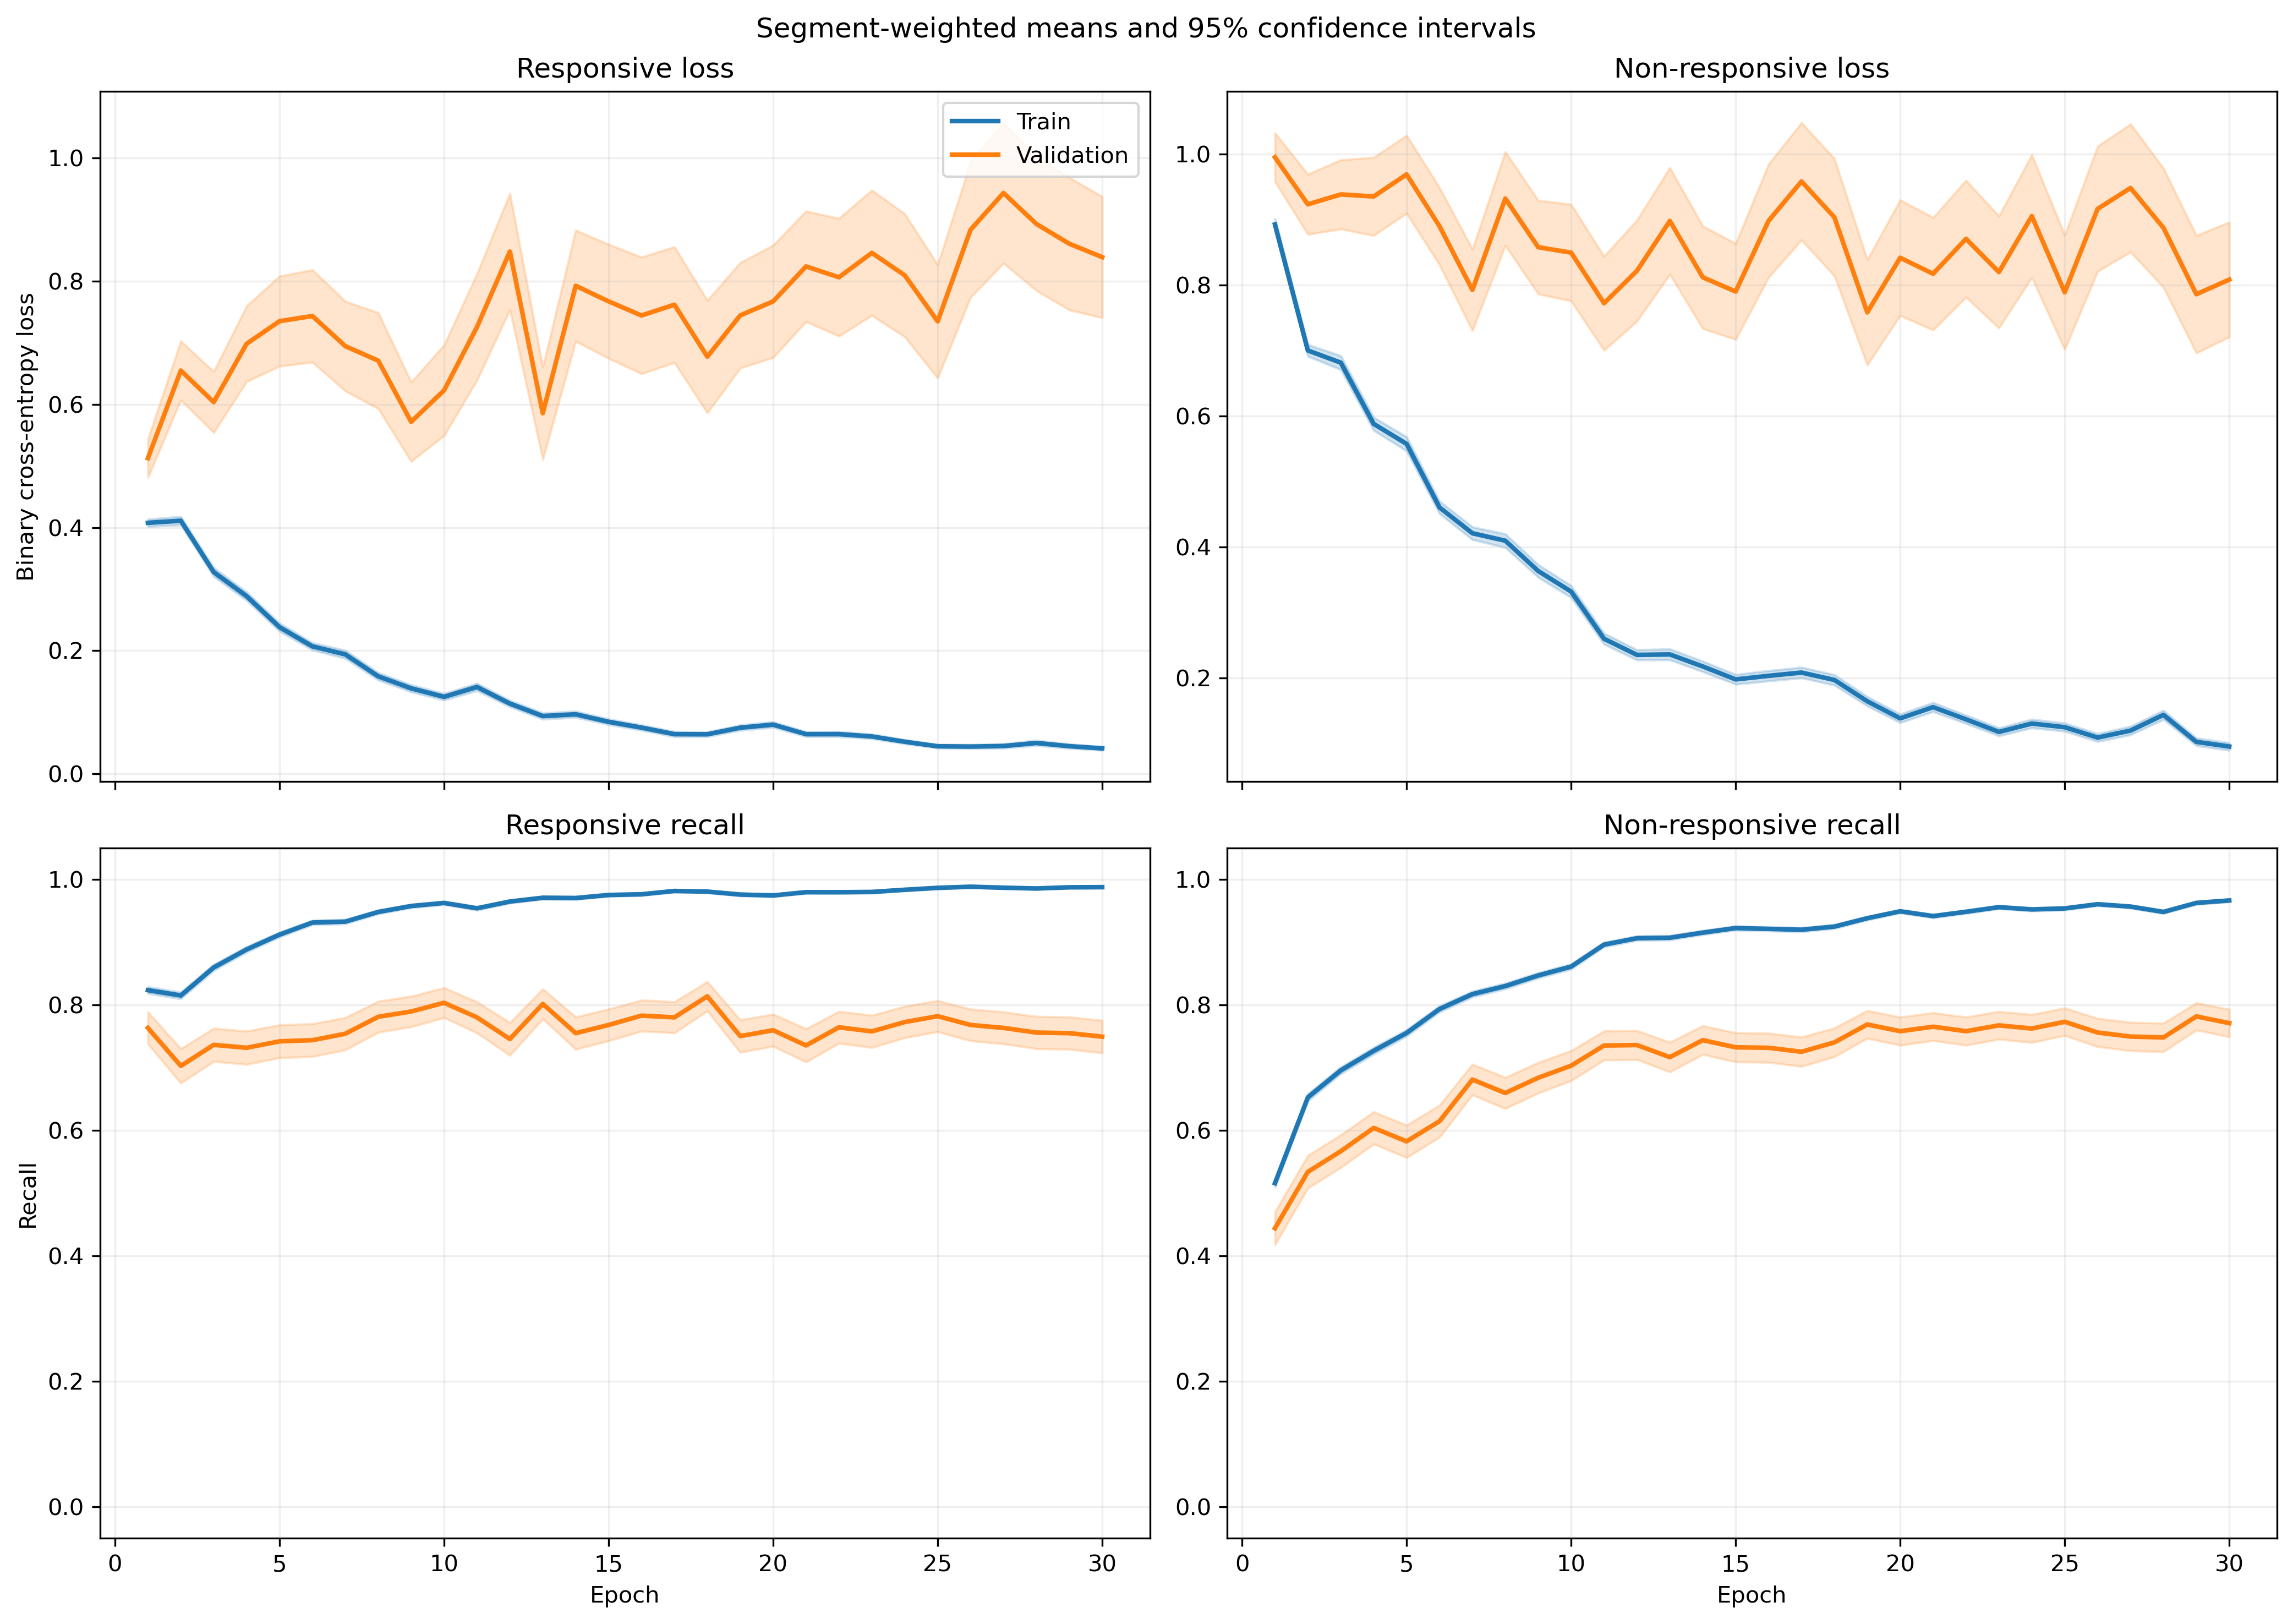

The file beside this chart, header and first rows:
fold, epoch, split, r_loss, r_loss_count, r_loss_sum, r_loss_sum_sq, r_recall, r_recall_count, r_recall_sum, r_recall_sum_sq, nr_loss, nr_loss_count, nr_loss_sum, nr_loss_sum_sq, nr_recall, nr_recall_count, nr_recall_sum, nr_recall_sum_sq
1, 1, train, 0.4061, 1063, 431.7, 437.8, 0.8231, 1063, 875.0, 875.0, 0.9156, 1401, 1283, 2124, 0.5246, 1401, 735.0, 735.0
1, 1, validation, 0.1286, 10, 1.286, 0.2773, 1.0, 10, 10.0, 10.0, , 0, 0.0, 0.0, , 0, 0.0, 0.0
1, 2, train, 0.3386, 1063, 359.9, 377.8, 0.8532, 1063, 907.0, 907.0, 0.7667, 1401, 1074, 1777, 0.6353, 1401, 890.0, 890.0
1, 2, validation, 0.08634, 10, 0.8634, 0.09796, 1.0, 10, 10.0, 10.0, , 0, 0.0, 0.0, , 0, 0.0, 0.0
1, 3, train, 0.3546, 1063, 376.9, 508.4, 0.8608, 1063, 915.0, 915.0, 0.5697, 1401, 798.1, 1353, 0.7323, 1401, 1026, 1026
1, 3, validation, 0.09111, 10, 0.9111, 0.1462, 1.0, 10, 10.0, 10.0, , 0, 0.0, 0.0, , 0, 0.0, 0.0
1, 4, train, 0.2661, 1063, 282.8, 371.8, 0.905, 1063, 962.0, 962.0, 0.5841, 1401, 818.3, 1484, 0.7366, 1401, 1032, 1032
1, 4, validation, 0.05509, 10, 0.5509, 0.05024, 1.0, 10, 10.0, 10.0, , 0, 0.0, 0.0, , 0, 0.0, 0.0
1, 5, train, 0.3531, 1063, 375.3, 657.9, 0.8683, 1063, 923.0, 923.0, 0.3998, 1401, 560.2, 1079, 0.8294, 1401, 1162, 1162
1, 5, validation, 0.0777, 10, 0.777, 0.1727, 1.0, 10, 10.0, 10.0, , 0, 0.0, 0.0, , 0, 0.0, 0.0
1, 6, train, 0.1561, 1063, 166, 156.3, 0.9548, 1063, 1015, 1015, 0.3955, 1401, 554.2, 951.9, 0.8173, 1401, 1145, 1145
1, 6, validation, 0.07486, 10, 0.7486, 0.09752, 1.0, 10, 10.0, 10.0, , 0, 0.0, 0.0, , 0, 0.0, 0.0
1, 7, train, 0.1778, 1063, 189, 384.6, 0.9445, 1063, 1004, 1004, 0.3786, 1401, 530.5, 1179, 0.833, 1401, 1167, 1167
1, 7, validation, 0.05144, 10, 0.5144, 0.05039, 1.0, 10, 10.0, 10.0, , 0, 0.0, 0.0, , 0, 0.0, 0.0
1, 8, train, 0.2006, 1063, 213.2, 427.8, 0.936, 1063, 995.0, 995.0, 0.2381, 1401, 333.6, 648.8, 0.8922, 1401, 1250, 1250
1, 8, validation, 0.103, 10, 1.03, 0.2612, 1.0, 10, 10.0, 10.0, , 0, 0.0, 0.0, , 0, 0.0, 0.0
1, 9, train, 0.1297, 1063, 137.9, 160.8, 0.9624, 1063, 1023, 1023, 0.2816, 1401, 394.6, 860.5, 0.8872, 1401, 1243, 1243
1, 9, validation, 0.08756, 10, 0.8756, 0.2497, 1.0, 10, 10.0, 10.0, , 0, 0.0, 0.0, , 0, 0.0, 0.0
1, 10, train, 0.09808, 1063, 104.3, 97.69, 0.9755, 1063, 1037, 1037, 0.266, 1401, 372.7, 671.1, 0.8887, 1401, 1245, 1245
1, 10, validation, 0.06335, 10, 0.6335, 0.1486, 1.0, 10, 10.0, 10.0, , 0, 0.0, 0.0, , 0, 0.0, 0.0
1, 11, train, 0.09791, 1063, 104.1, 76.7, 0.9784, 1063, 1040, 1040, 0.254, 1401, 355.8, 629.6, 0.8922, 1401, 1250, 1250
1, 11, validation, 0.04043, 10, 0.4043, 0.06017, 1.0, 10, 10.0, 10.0, , 0, 0.0, 0.0, , 0, 0.0, 0.0
1, 12, train, 0.08314, 1063, 88.38, 124.6, 0.9755, 1063, 1037, 1037, 0.2551, 1401, 357.4, 816.5, 0.9022, 1401, 1264, 1264
1, 12, validation, 0.04745, 10, 0.4745, 0.09464, 1.0, 10, 10.0, 10.0, , 0, 0.0, 0.0, , 0, 0.0, 0.0
1, 13, train, 0.1597, 1063, 169.7, 308.2, 0.9417, 1063, 1001, 1001, 0.2355, 1401, 330, 672.3, 0.9044, 1401, 1267, 1267
1, 13, validation, 0.01264, 10, 0.1264, 0.003131, 1.0, 10, 10.0, 10.0, , 0, 0.0, 0.0, , 0, 0.0, 0.0
1, 14, train, 0.1237, 1063, 131.5, 153.5, 0.9624, 1063, 1023, 1023, 0.2393, 1401, 335.2, 644.6, 0.9044, 1401, 1267, 1267
1, 14, validation, 0.03175, 10, 0.3175, 0.04633, 1.0, 10, 10.0, 10.0, , 0, 0.0, 0.0, , 0, 0.0, 0.0
1, 15, train, 0.0898, 1063, 95.45, 123.3, 0.9755, 1063, 1037, 1037, 0.1844, 1401, 258.3, 558.7, 0.9286, 1401, 1301, 1301
1, 15, validation, 0.01663, 10, 0.1663, 0.006504, 1.0, 10, 10.0, 10.0, , 0, 0.0, 0.0, , 0, 0.0, 0.0
1, 16, train, 0.05123, 1063, 54.45, 32.08, 0.9915, 1063, 1054, 1054, 0.2129, 1401, 298.3, 572.3, 0.9165, 1401, 1284, 1284
1, 16, validation, 0.04105, 10, 0.4105, 0.06501, 1.0, 10, 10.0, 10.0, , 0, 0.0, 0.0, , 0, 0.0, 0.0
1, 17, train, 0.1148, 1063, 122, 331, 0.9643, 1063, 1025, 1025, 0.1245, 1401, 174.5, 471.7, 0.9515, 1401, 1333, 1333
1, 17, validation, 0.1088, 10, 1.088, 0.9731, 0.9, 10, 9.0, 9.0, , 0, 0.0, 0.0, , 0, 0.0, 0.0
1, 18, train, 0.05565, 1063, 59.16, 106.4, 0.9831, 1063, 1045, 1045, 0.1861, 1401, 260.7, 635.4, 0.9315, 1401, 1305, 1305
1, 18, validation, 0.00942, 10, 0.0942, 0.002088, 1.0, 10, 10.0, 10.0, , 0, 0.0, 0.0, , 0, 0.0, 0.0
1, 19, train, 0.09688, 1063, 103, 158.3, 0.969, 1063, 1030, 1030, 0.1092, 1401, 153, 299.5, 0.9543, 1401, 1337, 1337
1, 19, validation, 0.1517, 10, 1.517, 1.171, 0.9, 10, 9.0, 9.0, , 0, 0.0, 0.0, , 0, 0.0, 0.0
1, 20, train, 0.07268, 1063, 77.26, 102.6, 0.9774, 1063, 1039, 1039, 0.1573, 1401, 220.3, 526.3, 0.9415, 1401, 1319, 1319
1, 20, validation, 0.0194, 10, 0.194, 0.01115, 1.0, 10, 10.0, 10.0, , 0, 0.0, 0.0, , 0, 0.0, 0.0
1, 21, train, 0.08085, 1063, 85.94, 197.7, 0.9699, 1063, 1031, 1031, 0.3788, 1401, 530.7, 2044, 0.8829, 1401, 1237, 1237
1, 21, validation, 0.001095, 10, 0.01095, 2.3544740543002263e-05, 1.0, 10, 10.0, 10.0, , 0, 0.0, 0.0, , 0, 0.0, 0.0
1, 22, train, 0.07316, 1063, 77.77, 140.7, 0.9802, 1063, 1042, 1042, 0.09469, 1401, 132.7, 247.2, 0.96, 1401, 1345, 1345
1, 22, validation, 0.04415, 10, 0.4415, 0.1268, 1.0, 10, 10.0, 10.0, , 0, 0.0, 0.0, , 0, 0.0, 0.0
1, 23, train, 0.09076, 1063, 96.48, 118.2, 0.9652, 1063, 1026, 1026, 0.1032, 1401, 144.5, 377.4, 0.9636, 1401, 1350, 1350
1, 23, validation, 0.004744, 10, 0.04744, 0.0005727, 1.0, 10, 10.0, 10.0, , 0, 0.0, 0.0, , 0, 0.0, 0.0
1, 24, train, 0.09094, 1063, 96.67, 141.5, 0.9708, 1063, 1032, 1032, 0.1973, 1401, 276.5, 556.5, 0.9179, 1401, 1286, 1286
1, 24, validation, 0.008121, 10, 0.08121, 0.002196, 1.0, 10, 10.0, 10.0, , 0, 0.0, 0.0, , 0, 0.0, 0.0
1, 25, train, 0.03268, 1063, 34.74, 24.55, 0.9906, 1063, 1053, 1053, 0.09721, 1401, 136.2, 299.4, 0.9643, 1401, 1351, 1351
1, 25, validation, 0.0072, 10, 0.072, 0.003075, 1.0, 10, 10.0, 10.0, , 0, 0.0, 0.0, , 0, 0.0, 0.0
1, 26, train, 0.03426, 1063, 36.42, 27.57, 0.9925, 1063, 1055, 1055, 0.0695, 1401, 97.37, 212.5, 0.9693, 1401, 1358, 1358
1, 26, validation, 0.009998, 10, 0.09998, 0.004724, 1.0, 10, 10.0, 10.0, , 0, 0.0, 0.0, , 0, 0.0, 0.0
1, 27, train, 0.02008, 1063, 21.35, 20.91, 0.9934, 1063, 1056, 1056, 0.1616, 1401, 226.5, 684, 0.9472, 1401, 1327, 1327
1, 27, validation, 0.001983, 10, 0.01983, 9.42249646413984e-05, 1.0, 10, 10.0, 10.0, , 0, 0.0, 0.0, , 0, 0.0, 0.0
1, 28, train, 0.01967, 1063, 20.91, 13.29, 0.9934, 1063, 1056, 1056, 0.1896, 1401, 265.7, 841.3, 0.9358, 1401, 1311, 1311
1, 28, validation, 0.001022, 10, 0.01022, 1.811765991988068e-05, 1.0, 10, 10.0, 10.0, , 0, 0.0, 0.0, , 0, 0.0, 0.0
1, 29, train, 0.02493, 1063, 26.51, 25.26, 0.9934, 1063, 1056, 1056, 0.08513, 1401, 119.3, 249.1, 0.9665, 1401, 1354, 1354
1, 29, validation, 0.01642, 10, 0.1642, 0.01177, 1.0, 10, 10.0, 10.0, , 0, 0.0, 0.0, , 0, 0.0, 0.0
1, 30, train, 0.03994, 1063, 42.46, 51.08, 0.9887, 1063, 1051, 1051, 0.07402, 1401, 103.7, 227.8, 0.97, 1401, 1359, 1359
1, 30, validation, 0.004204, 10, 0.04204, 0.0003777, 1.0, 10, 10.0, 10.0, , 0, 0.0, 0.0, , 0, 0.0, 0.0
... 1,140 more rows
